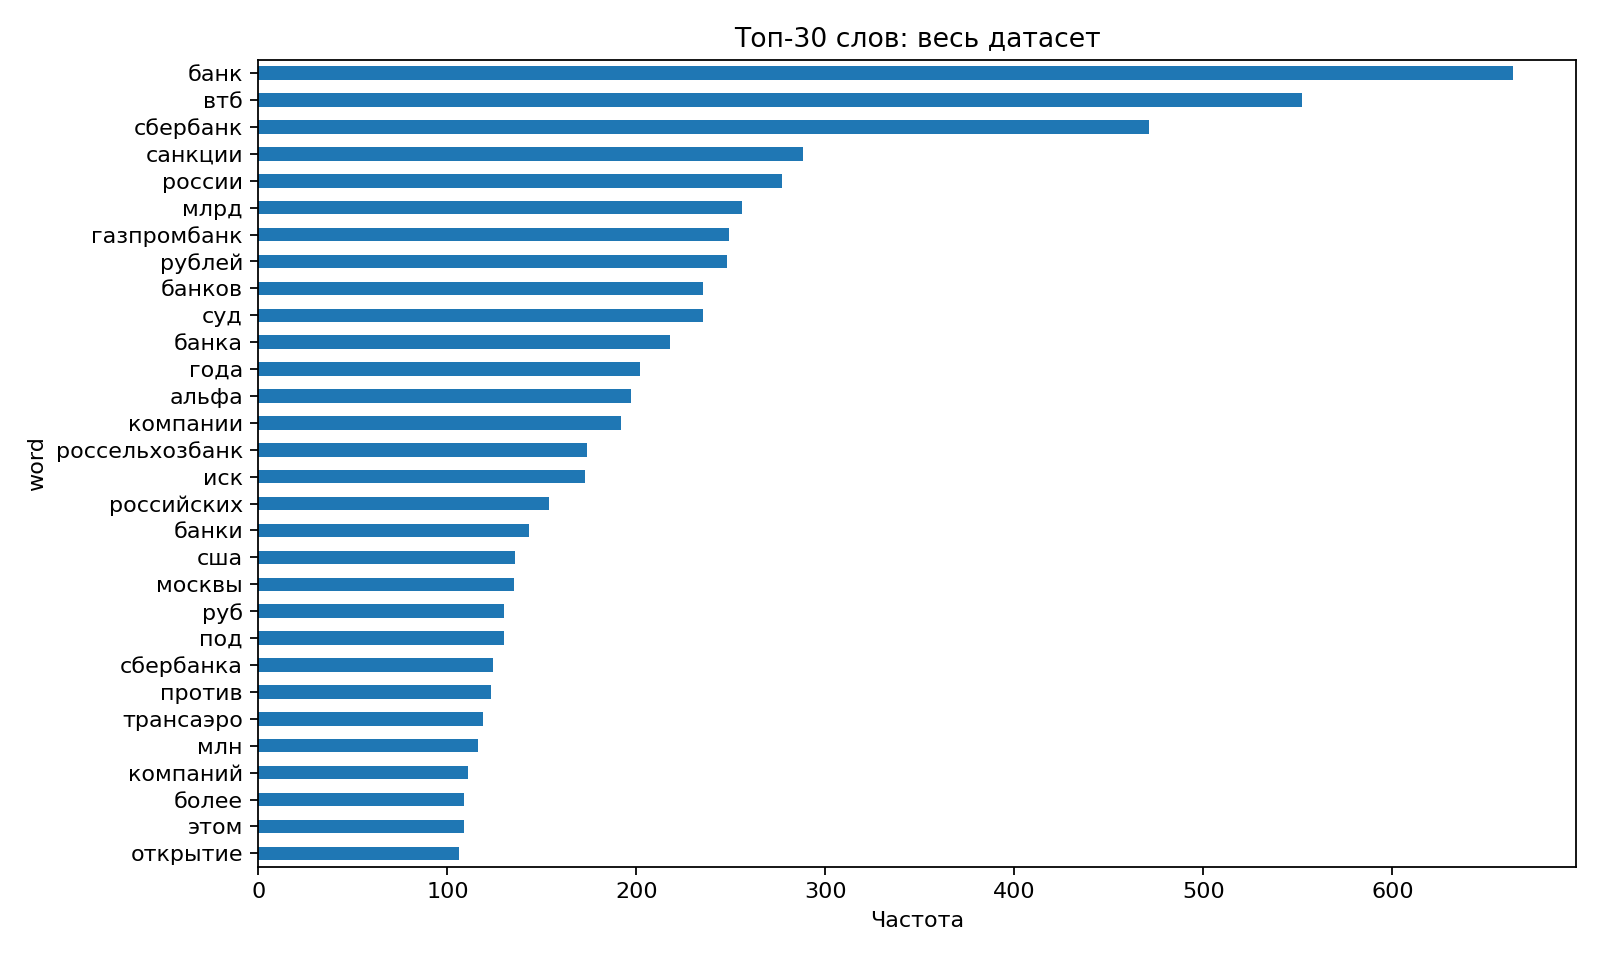

Data behind this chart, as committed beside it:
word, count
банк, 664
втб, 552
сбербанк, 471
санкции, 288
россии, 277
млрд, 256
газпромбанк, 249
рублей, 248
суд, 235
банков, 235
банка, 218
года, 202
альфа, 197
компании, 192
россельхозбанк, 174
иск, 173
российских, 154
банки, 143
сша, 136
москвы, 135
под, 130
руб, 130
сбербанка, 124
против, 123
трансаэро, 119
млн, 116
компаний, 111
этом, 109
более, 109
открытие, 106
